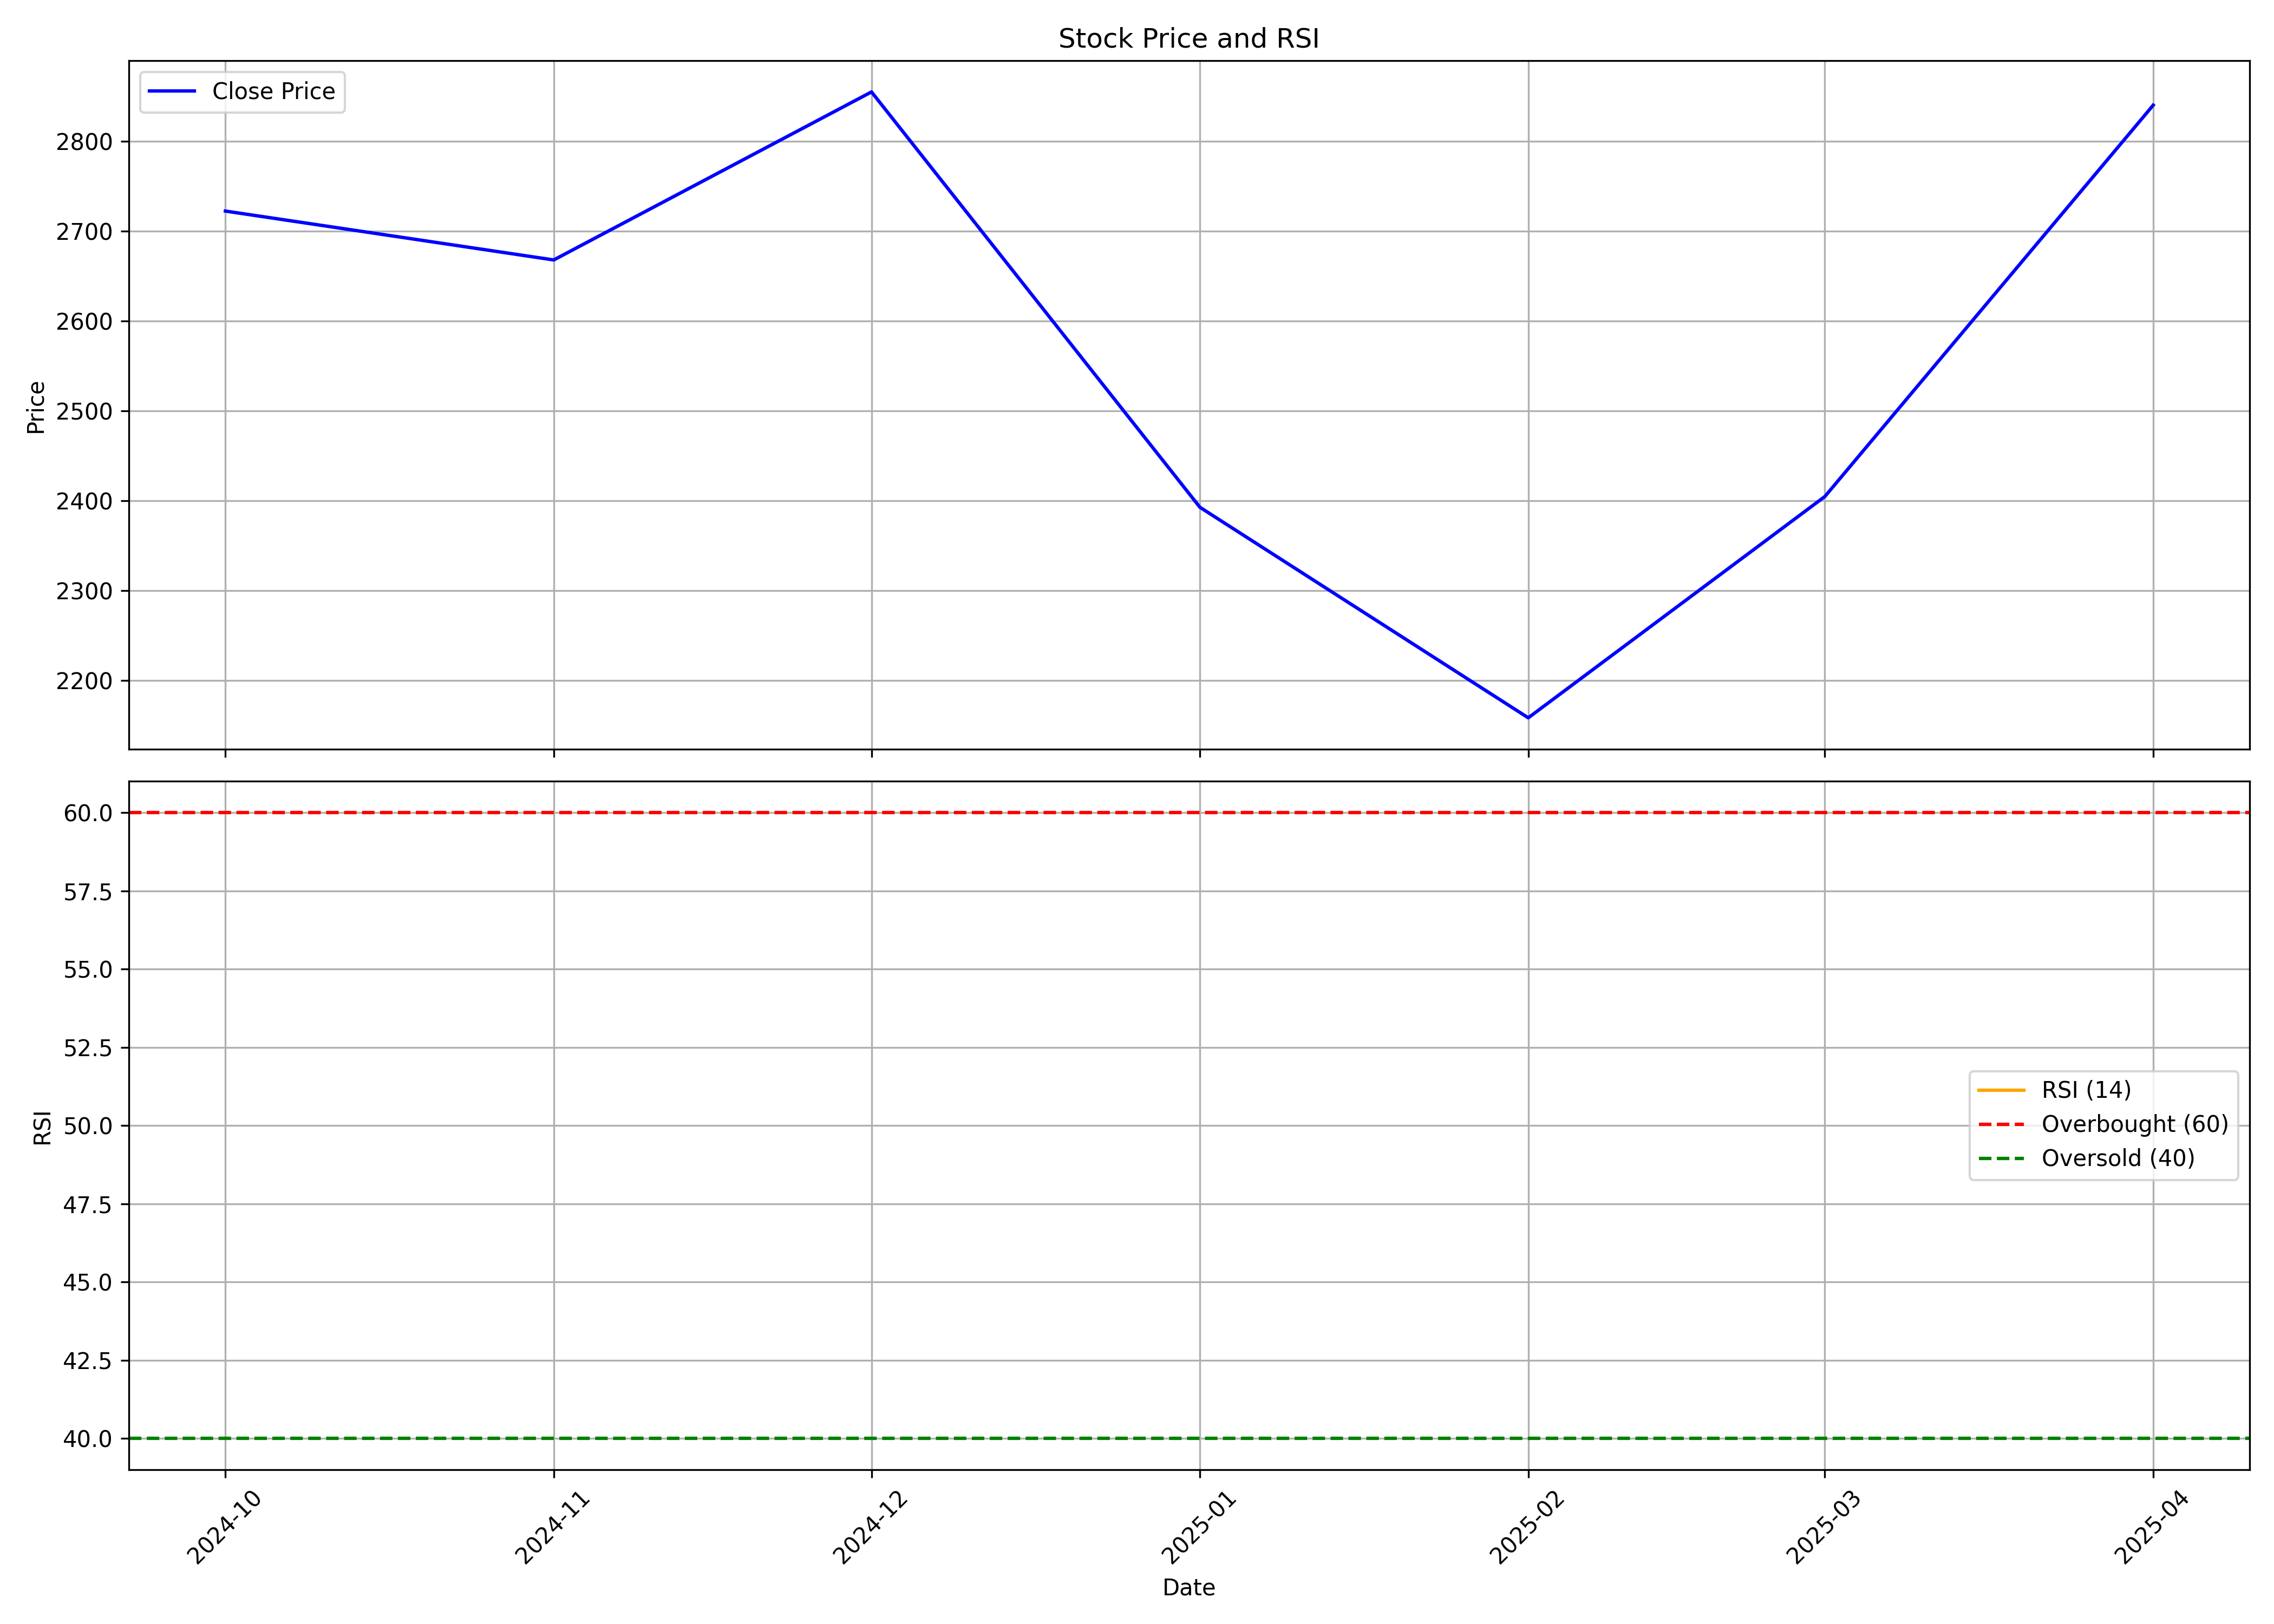

The table this chart was drawn from, first rows:
, Unnamed: 0, date, symbol, open, high, low, close, volume, rsi
0, 0, 2024-10-01, WAAREEENER, 2500, 2759, 2300, 2722, 44681114, 
1, 1, 2024-11-01, WAAREEENER, 2780, 3743, 2512, 2668, 87374547, 
2, 2, 2024-12-01, WAAREEENER, 2695, 3445, 2675, 2855, 56483091, 
3, 3, 2025-01-01, WAAREEENER, 2869, 2906, 2026, 2393, 46365456, 
4, 4, 2025-02-01, WAAREEENER, 2415, 2557, 2052, 2159, 24853742, 
5, 5, 2025-03-01, WAAREEENER, 2179, 2508, 2066, 2405, 16127622, 
6, 6, 2025-04-01, WAAREEENER, 2380, 3116, 1863, 2840, 46899752, 
